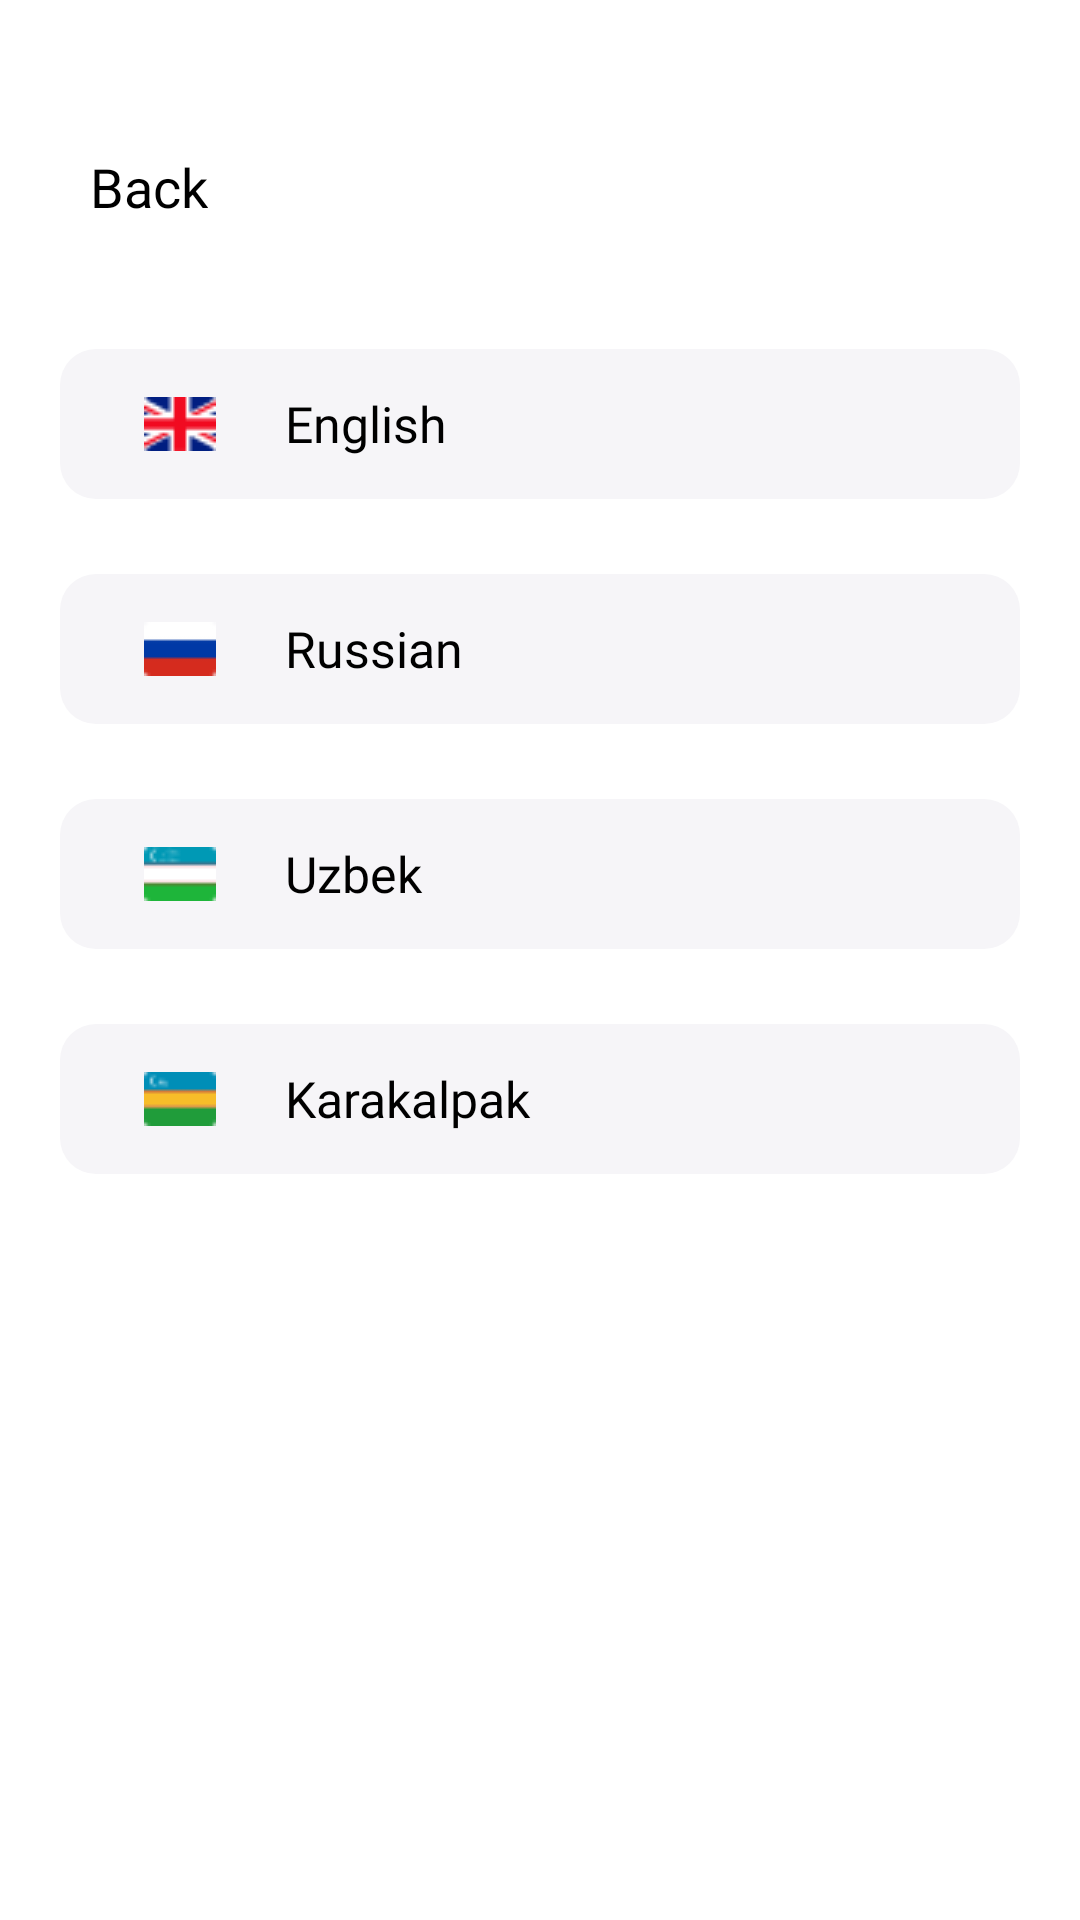

Reconstruct the res/layout file that produces this screen, plus the resources it refers to.
<!-- AndroidManifest.xml: application theme Theme.MoynakTour -->
<!-- res/layout/fragment_language.xml -->
<?xml version="1.0" encoding="utf-8"?>
<androidx.constraintlayout.widget.ConstraintLayout xmlns:android="http://schemas.android.com/apk/res/android"
    xmlns:tools="http://schemas.android.com/tools"
    android:layout_width="match_parent"
    android:layout_height="match_parent"
    android:background="@color/white"
    xmlns:app="http://schemas.android.com/apk/res-auto">

    <androidx.appcompat.widget.LinearLayoutCompat
        android:id="@+id/english"
        android:layout_width="match_parent"
        android:layout_height="wrap_content"
        android:layout_marginStart="20dp"
        android:layout_marginTop="30dp"
        android:layout_marginEnd="20dp"
        android:background="@drawable/language_shape"
        android:clickable="true"
        android:focusable="true"
        android:gravity="center|start"
        android:orientation="horizontal"
        app:layout_constraintEnd_toEndOf="parent"
        app:layout_constraintHorizontal_bias="1.0"
        app:layout_constraintStart_toStartOf="parent"
        app:layout_constraintTop_toBottomOf="@+id/btnBack">

        <ImageView
            android:layout_width="40dp"
            android:layout_height="40dp"
            android:layout_marginStart="20dp"
            android:layout_marginTop="5dp"
            android:layout_marginBottom="5dp"
            android:padding="8dp"
            android:src="@drawable/english" />

        <TextView
            android:layout_width="match_parent"
            android:layout_height="wrap_content"
            android:fontFamily="@font/milliard_medium"
            android:paddingStart="15dp"
            android:paddingEnd="10dp"
            android:text="English"
            android:textColor="@color/black"
            android:textSize="16.5sp" />
    </androidx.appcompat.widget.LinearLayoutCompat>

    <androidx.appcompat.widget.LinearLayoutCompat
        android:id="@+id/uzb"
        android:layout_marginTop="25dp"
        android:layout_width="match_parent"
        android:layout_height="wrap_content"
        android:layout_marginStart="20dp"
        android:layout_marginEnd="20dp"
        android:background="@drawable/language_shape"
        android:clickable="true"
        android:focusable="true"
        android:gravity="center|start"
        android:orientation="horizontal"
        app:layout_constraintEnd_toEndOf="parent"
        app:layout_constraintHorizontal_bias="1.0"
        app:layout_constraintStart_toStartOf="parent"
        app:layout_constraintTop_toBottomOf="@+id/russian">

        <ImageView
            android:layout_width="40dp"
            android:layout_height="40dp"
            android:layout_marginStart="20dp"
            android:layout_marginTop="5dp"
            android:layout_marginBottom="5dp"
            android:padding="8dp"
            android:src="@drawable/uzb" />

        <TextView
            android:layout_width="match_parent"
            android:layout_height="wrap_content"
            android:fontFamily="@font/milliard_medium"
            android:paddingStart="15dp"
            android:paddingEnd="10dp"
            android:text="Uzbek"
            android:textColor="@color/black"
            android:textSize="16.5sp"/>
    </androidx.appcompat.widget.LinearLayoutCompat>

    <androidx.appcompat.widget.LinearLayoutCompat
        android:layout_marginTop="25dp"
        android:id="@+id/russian"
        android:layout_width="match_parent"
        android:layout_height="wrap_content"
        android:layout_marginStart="20dp"
        android:layout_marginEnd="20dp"
        android:background="@drawable/language_shape"
        android:clickable="true"
        android:focusable="true"
        android:gravity="center|start"
        android:orientation="horizontal"
        app:layout_constraintEnd_toEndOf="parent"
        app:layout_constraintHorizontal_bias="1.0"
        app:layout_constraintStart_toStartOf="parent"
        app:layout_constraintTop_toBottomOf="@+id/english">

        <ImageView
            android:layout_width="40dp"
            android:layout_height="40dp"
            android:layout_marginStart="20dp"
            android:layout_marginTop="5dp"
            android:layout_marginBottom="5dp"
            android:padding="8dp"
            android:src="@drawable/russian"/>

        <TextView
            android:layout_width="match_parent"
            android:layout_height="wrap_content"
            android:fontFamily="@font/milliard_medium"
            android:paddingStart="15dp"
            android:paddingEnd="10dp"
            android:text="Russian"
            android:textColor="@color/black"
            android:textSize="16.5sp"/>
    </androidx.appcompat.widget.LinearLayoutCompat>

    <androidx.appcompat.widget.LinearLayoutCompat
        android:layout_marginTop="25dp"
        android:id="@+id/kr"
        android:layout_width="match_parent"
        android:layout_height="wrap_content"
        android:layout_marginStart="20dp"
        android:layout_marginEnd="20dp"
        android:background="@drawable/language_shape"
        android:clickable="true"
        android:focusable="true"
        android:gravity="center|start"
        android:orientation="horizontal"
        app:layout_constraintEnd_toEndOf="parent"
        app:layout_constraintHorizontal_bias="0.0"
        app:layout_constraintStart_toStartOf="parent"
        app:layout_constraintTop_toBottomOf="@+id/uzb">

        <ImageView
            android:layout_width="40dp"
            android:layout_height="40dp"
            android:layout_marginStart="20dp"
            android:layout_marginTop="5dp"
            android:layout_marginBottom="5dp"
            android:padding="8dp"
            android:src="@drawable/qr" />

        <TextView
            android:layout_width="match_parent"
            android:layout_height="wrap_content"
            android:fontFamily="@font/milliard_medium"
            android:paddingStart="15dp"
            android:paddingEnd="10dp"
            android:text="Karakalpak"
            android:textColor="@color/black"
            android:textSize="16.5sp" />
    </androidx.appcompat.widget.LinearLayoutCompat>

    <TextView
        android:id="@+id/btnBack"
        android:layout_width="wrap_content"
        android:layout_height="wrap_content"
        android:layout_marginTop="40dp"
        android:clickable="true"
        android:drawableStart="@drawable/ic_arrow_back_ios"
        android:focusable="true"
        android:fontFamily="@font/milliard_medium"
        android:gravity="center"
        android:paddingStart="30dp"
        android:paddingTop="10dp"
        android:paddingEnd="35dp"
        android:paddingBottom="12dp"
        android:text="Back"
        android:textColor="@color/black_900"
        android:textSize="18dp"
        app:layout_constraintEnd_toEndOf="parent"
        app:layout_constraintHorizontal_bias="0.0"
        app:layout_constraintStart_toStartOf="parent"
        app:layout_constraintTop_toTopOf="parent" />
</androidx.constraintlayout.widget.ConstraintLayout>
<!-- resources referenced by this layout -->
<resources>
  <color name="black">#FF000000</color>
  <color name="black_900">#000000</color>
  <color name="white">#FFFFFFFF</color>
  <!-- drawable english: png bitmap (drawable, 1035 bytes) -->
  <!-- drawable language_shape (drawable) -->
  <?xml version="1.0" encoding="utf-8"?>
  <selector xmlns:android="http://schemas.android.com/apk/res/android">
  
  <item android:state_pressed="false">
      <shape android:shape="rectangle">
          <solid android:color="#F6F5F8" />
          <corners android:radius="12dp"/>
      </shape>
  </item>
  
  <item android:state_pressed="true">
      <shape android:shape="rectangle">
          <solid android:color="#D3D2D5" />
          <corners android:radius="12dp"/>
      </shape>
  </item>
  </selector>
  <!-- drawable qr: png bitmap (drawable, 324 bytes) -->
  <!-- drawable russian: png bitmap (drawable, 218 bytes) -->
  <!-- drawable uzb: png bitmap (drawable, 402 bytes) -->
  <style name="Theme.MoynakTour" parent="Theme.MaterialComponents.Light.NoActionBar.Bridge">
          
          <item name="colorPrimary">@color/purple_500</item>
          <item name="colorPrimaryVariant">@color/purple_700</item>
          <item name="colorOnPrimary">@color/white</item>
          
          <item name="colorSecondary">@color/teal_200</item>
          <item name="colorSecondaryVariant">@color/teal_700</item>
          <item name="colorOnSecondary">@color/black</item>
          
          <item name="android:statusBarColor" tools:targetApi="l">?attr/colorPrimaryVariant</item>
          
      </style>
  <color name="purple_500">#FF6200EE</color>
  <color name="purple_700">#FF3700B3</color>
  <color name="teal_200">#FF03DAC5</color>
  <color name="teal_700">#FF018786</color>
</resources>
